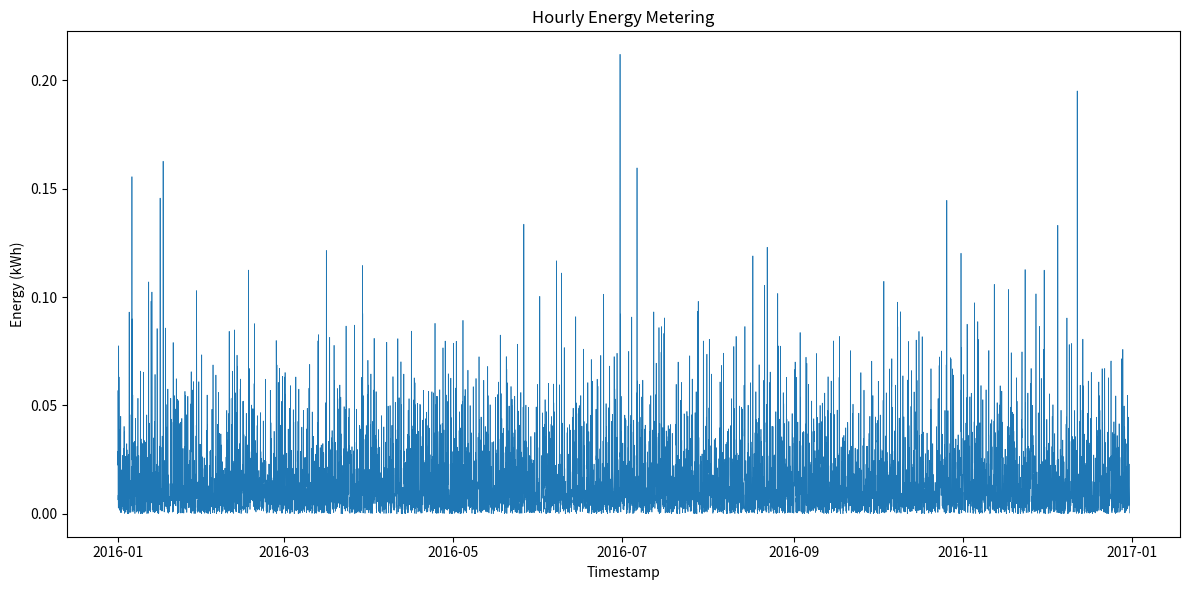

Reproduce this figure in Python.
import os
import random
import math
import datetime
import matplotlib.pyplot as plt

def generate_hourly_timestamps(start_year: int, hours: int):
    timestamps = []
    start = datetime.datetime(start_year, 1, 1, 0, 0)
    for i in range(hours):
        timestamps.append(start + datetime.timedelta(hours=i))
    return timestamps

def generate_energy_values(total_energy: float, hours: int):
    # Generate exponential random numbers for Dirichlet-like distribution
    exp_vals = [-math.log(random.random()) for _ in range(hours)]
    sum_exp = sum(exp_vals)
    weights = [x / sum_exp for x in exp_vals]

    # Apply a daily pattern factor (higher during day, lower at night)
    pattern_factors = []
    for h in range(hours):
        hour_of_day = h % 24
        # Pattern: 1 + 0.5 * sin(2π * hour/24)
        factor = 1 + 0.5 * math.sin(2 * math.pi * hour_of_day / 24)
        pattern_factors.append(factor)

    # Adjust weights by pattern factors
    adjusted = [w * f for w, f in zip(weights, pattern_factors)]
    sum_adjusted = sum(adjusted)
    final_weights = [x / sum_adjusted for x in adjusted]

    # Compute hourly values
    values = [w * total_energy for w in final_weights]
    return values

def write_csv(file_path: str, timestamps, values):
    with open(file_path, 'w') as f:
        f.write('timestamp,value\n')
        for ts, val in zip(timestamps, values):
            ts_str = ts.strftime('%Y-%m-%dT%H:%M')
            f.write(f'{ts_str},{val:.6f}\n')

def plot_and_save(timestamps, values, file_path: str):
    plt.figure(figsize=(12, 6))
    plt.plot(timestamps, values, linewidth=0.5)
    plt.xlabel('Timestamp')
    plt.ylabel('Energy (kWh)')
    plt.title('Hourly Energy Metering')
    plt.tight_layout()
    plt.savefig(file_path)
    plt.close()

def main():
    random.seed(42)

    # Parameters
    min_total = 102.94474202149634
    max_total = 149.78647831842613
    building_id = 999
    hours_in_year = 365 * 24  # 2016 is not a leap year

    # Generate total energy within the specified range
    total_energy = random.uniform(min_total, max_total)

    # Generate timestamps
    timestamps = generate_hourly_timestamps(2016, hours_in_year)

    # Generate energy values
    values = generate_energy_values(total_energy, hours_in_year)

    # Prepare directories
    data_dir = 'generated_data'
    plot_dir = 'generated_plots'
    os.makedirs(data_dir, exist_ok=True)
    os.makedirs(plot_dir, exist_ok=True)

    # Write CSV
    csv_path = os.path.join(data_dir, f'{building_id}.csv')
    write_csv(csv_path, timestamps, values)

    # Plot and save PNG
    png_path = os.path.join(plot_dir, f'{building_id}.png')
    plot_and_save(timestamps, values, png_path)

if __name__ == '__main__':
    main()
